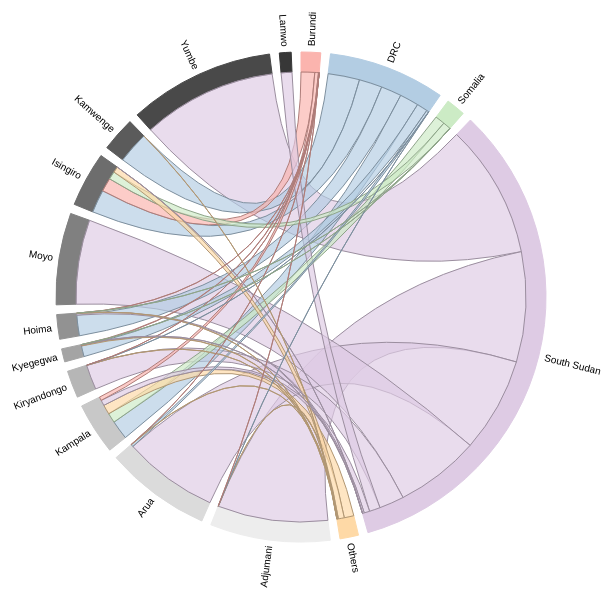
D3 v3 page, settled after 480 driven frames (8 s of simulated time); the page loaded 1 data file(s).


        var outerRadius = (d3.select("#chord-diagram-wrapper").node().offsetWidth || 960) / 2,
            innerRadius = outerRadius - 100;

        function googleColores(n) { //http://there4.io/2012/05/02/google-chart-color-list/
            // var coloresG = ["#3366cc", "#dc3912", "#ff9900", "#109618", "#990099", "#0099c6", "#dd4477", "#66aa00", "#b82e2e", "#316395", "#994499", "#22aa99", "#aaaa11", "#6633cc", "#e67300", "#8b0707", "#651067", "#329262", "#5574a6", "#3b3eac", "#969696"];
            // var coloresG = ["#fbb4ae", "#b3cde3", "#ccebc5", "#decbe4", "#fed9a6",
            //     "#E8E8E8", "#E0E0E0", "#D3D3D3", "#C8C8C8", "#B8B8B8", "#A8A8A8", "#989898", "#808080", "#696969", "#585858", "#404040"
            // ]; //https://www.w3schools.com/colors/colors_shades.asp
            var coloresG = ["#fbb4ae", "#b3cde3", "#ccebc5", "#decbe4", "#fed9a6",
                "#ededed", "#dbdbdb", "#c8c8c8", "#b6b6b6", "#a4a4a4", "#929292", "#808080", "#6d6d6d", "#5b5b5b", "#494949", "#373737"
            ];
            return coloresG[n % coloresG.length];
        }

        var fill = googleColores; //d3.scale.category20();

        var chord = d3.layout.chord()
            .padding(.04)
            .sortSubgroups(d3.descending)
            .sortChords(d3.descending);

        var arc = d3.svg.arc()
            .innerRadius(innerRadius)
            .outerRadius(innerRadius + 20);

        d3.select("#chord-diagram-wrapper").select("svg").remove();
        var svg = d3.select("#chord-diagram-wrapper").append("svg")
            .attr("width", outerRadius * 2)
            .attr("height", outerRadius * 2)
            .append("g")
            .attr("transform", "translate(" + outerRadius + "," + outerRadius + ")");

        d3.csv("./Map1Refugee_District_Breakdown.csv", function(error, csv) { //https://ugandarefugees.org/wp-content/uploads/Map1Refugee_District_Breakdown.csv
            if (error) throw error;

            // console.log(csv);
            var countyKeys = d3.keys(csv[0]).filter(function(d) {
                return d !== "district";
            });
            // console.log(keys);
            var obj = csv.reduce(function(o, currentArray) {
                var key = currentArray.district,
                    value = currentArray
                o[key] = value
                return o
            }, {});

            // console.log(obj);
            var data = [];
            var matrix = [];
            var names = [];
            var districtKeys = d3.keys(obj);

            var allKeys = countyKeys.concat(districtKeys);
            // console.log(allKeys);
            allKeys.map(function(d, i) {
                var m = [];
                allKeys.map(function(c, j) {
                    var value = 0;
                    if (obj[d]) {
                        value = +obj[d][c] || 0;
                    }
                    if (obj[c]) {
                        value = +obj[c][d] || 0;
                    }
                    m.push(value);
                });
                matrix.push(m);
            });



            // Returns the Flare package name for the given class name.
            function name(name) {
                return name.substring(0, name.lastIndexOf(".")).substring(6);
            }


            // console.log(matrix);
            chord.matrix(matrix);

            var g = svg.selectAll(".group")
                .data(chord.groups)
                .enter().append("g")
                .attr("class", "group")
                .on("mouseover", function(d, i) {
                    chordPaths.classed("fade", function(p) {
                        return p.source.index != i &&
                            p.target.index != i;
                    });
                })
                .on("mouseout", function(d, i) {
                    chordPaths.classed("fade", false);
                });

            g.append("path")
                .style("fill", function(d) {
                    return fill(d.index);
                })
                .style("stroke", function(d) {
                    return fill(d.index);
                })
                .attr("d", arc);

            g.append("text")
                .each(function(d) {
                    d.angle = (d.startAngle + d.endAngle) / 2;
                })
                .attr("dy", ".35em")
                .attr("transform", function(d) {
                    return "rotate(" + (d.angle * 180 / Math.PI - 90) + ")" +
                        "translate(" + (innerRadius + 26) + ")" +
                        (d.angle > Math.PI ? "rotate(180)" : "");
                })
                .style("text-anchor", function(d) {
                    return d.angle > Math.PI ? "end" : null;
                })
                .text(function(d, i) {
                    // console.log(d);
                    return allKeys[i];
                });

            var chordPaths = svg.selectAll(".chord")
                .data(chord.chords)
                .enter().append("path")
                .attr("class", "chord")
                .style("stroke", function(d) {
                    return d3.rgb(fill(d.source.index)).darker();
                })
                .style("fill", function(d) {
                    return fill(d.source.index);
                })
                .attr("d", d3.svg.chord().radius(innerRadius));

        });

        d3.select(self.frameElement).style("height", outerRadius * 2 + "px");
    

### data: Map1Refugee_District_Breakdown.csv
district, Burundi, DRC, Somalia, South Sudan, Others
Adjumani, 4, 29, 0, 223928, 382
Arua, 15, 4655, 0, 192844, 539
Kampala, 7456, 38627, 19797, 11248, 19522
Kiryandongo, 23, 158, 0, 50613, 258
Kyegegwa, 1293, 21874, 1, 4, 1475
Hoima, 21, 41759, 7, 3551, 467
Moyo, 0, 0, 0, 171529, 0
Isingiro, 27719, 46796, 16136, 101, 12043
Kamwenge, 0, 64197, 0, 0, 59
Yumbe, 0, 0, 0, 272707, 0
Lamwo, 0, 0, 0, 22038, 0